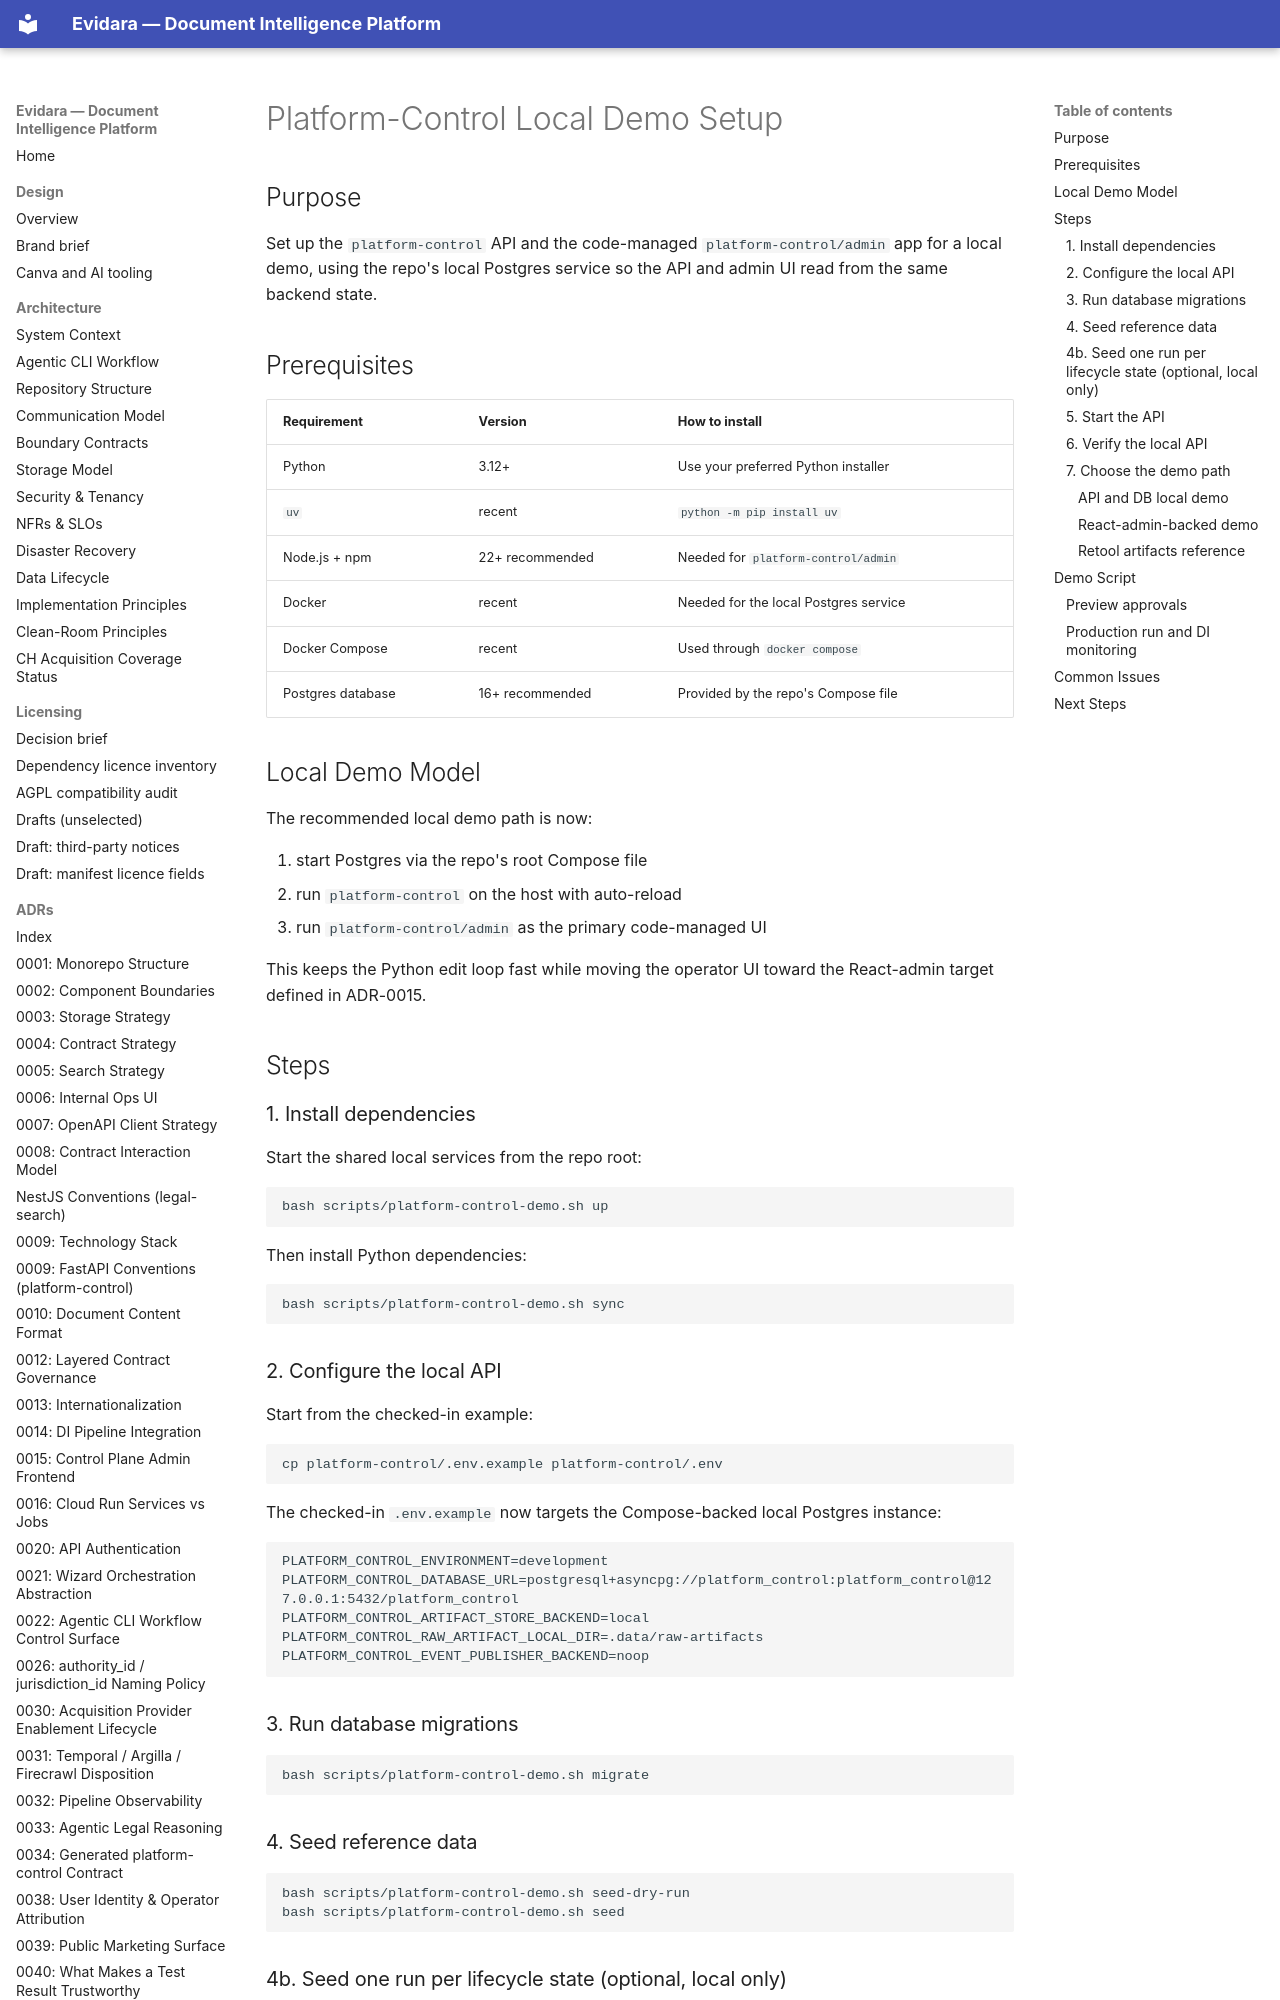

repository: philipplukas/evidara · page: setup/platform-control-local-demo/index.html · generator: mkdocs

# Platform-Control Local Demo Setup

## Purpose

Set up the `platform-control` API and the code-managed `platform-control/admin` app for a local
demo, using the repo's local Postgres service so the API and admin UI read from the same backend
state.

## Prerequisites

| Requirement | Version | How to install |
|------------|---------|---------------|
| Python | 3.12+ | Use your preferred Python installer |
| `uv` | recent | `python -m pip install uv` |
| Node.js + npm | 22+ recommended | Needed for `platform-control/admin` |
| Docker | recent | Needed for the local Postgres service |
| Docker Compose | recent | Used through `docker compose` |
| Postgres database | 16+ recommended | Provided by the repo's Compose file |

## Local Demo Model

The recommended local demo path is now:

1. start Postgres via the repo's root Compose file
2. run `platform-control` on the host with auto-reload
3. run `platform-control/admin` as the primary code-managed UI

This keeps the Python edit loop fast while moving the operator UI toward the React-admin target
defined in ADR-0015.

## Steps

### 1. Install dependencies

Start the shared local services from the repo root:

```bash
bash scripts/platform-control-demo.sh up
```

Then install Python dependencies:

```bash
bash scripts/platform-control-demo.sh sync
```

### 2. Configure the local API

Start from the checked-in example:

```bash
cp platform-control/.env.example platform-control/.env
```

The checked-in `.env.example` now targets the Compose-backed local Postgres instance:

```text
PLATFORM_CONTROL_ENVIRONMENT=development
PLATFORM_CONTROL_DATABASE_URL=postgresql+asyncpg://platform_control:platform_control@127.0.0.1:5432/platform_control
PLATFORM_CONTROL_ARTIFACT_STORE_BACKEND=local
PLATFORM_CONTROL_RAW_ARTIFACT_LOCAL_DIR=.data/raw-artifacts
PLATFORM_CONTROL_EVENT_PUBLISHER_BACKEND=noop
```

### 3. Run database migrations

```bash
bash scripts/platform-control-demo.sh migrate
```

### 4. Seed reference data

```bash
bash scripts/platform-control-demo.sh seed-dry-run
bash scripts/platform-control-demo.sh seed
```
